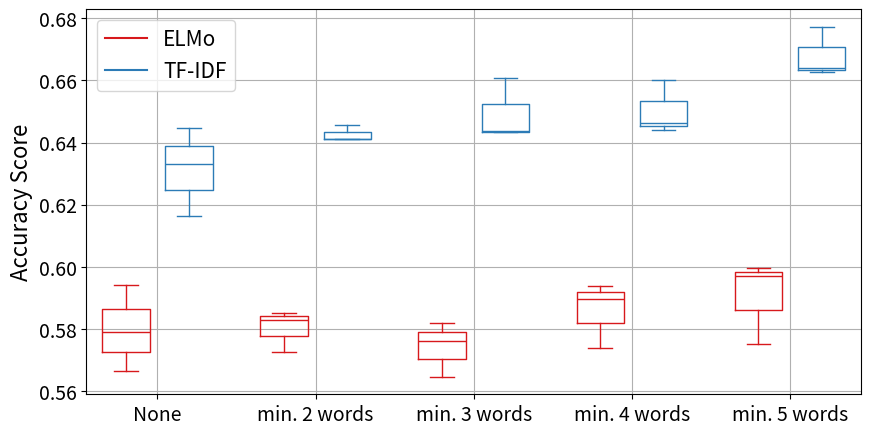

Here is the Python script that generated this plot:
import matplotlib.pyplot as plt
import numpy as np


def set_box_color(bp, color):
    plt.setp(bp['boxes'], color=color)
    plt.setp(bp['whiskers'], color=color)
    plt.setp(bp['caps'], color=color)
    plt.setp(bp['medians'], color=color)


def plot_min_words():
    data_elmo = {
        "None": [0.5942199941020347, 0.5664995576526098, 0.578885284576821],
        "min. 2 words": [0.572498298162015, 0.5830496936691627, 0.5850918992511913],
        "min. 3 words": [0.5818658673660547, 0.5762457849381791, 0.5646309479205694],
        "min. 4 words": [0.5938553765455227, 0.5739977519670288, 0.5897339827650806],
        "min. 5 words": [0.5970081595648232, 0.5752493200362647, 0.599728014505893]
    }
    data_tfidf = {
        "None": [0.6446475965791801, 0.6163373636095547, 0.633146564435269],
        "min. 2 words": [0.6412525527569776, 0.6456773315180395, 0.6412525527569776],
        "min. 3 words": [0.6609216935181716, 0.643312101910828, 0.6436867740726864],
        "min. 4 words": [0.6440614462345448, 0.646309479205695, 0.6601723491944549],
        "min. 5 words": [0.6772438803263826, 0.6627379873073436, 0.6640979147778785]
    }

    fig, ax = plt.subplots(figsize=(10, 5), dpi=100)

    elmo_plot = plt.boxplot(data_elmo.values(), positions=np.array(range(len(data_elmo)))*2.0-0.4, sym='', widths=0.6)
    tfidf_plot = plt.boxplot(data_tfidf.values(), positions=np.array(
        range(len(data_tfidf)))*2.0+0.4, sym='', widths=0.6)
    set_box_color(elmo_plot, '#D7191C')
    set_box_color(tfidf_plot, '#2C7BB6')

    plt.plot([], c='#D7191C', label='ELMo')
    plt.plot([], c='#2C7BB6', label='TF-IDF')

    ticks = data_elmo.keys()
    plt.xticks(range(0, len(ticks) * 2, 2), ticks, fontsize=14)
    plt.yticks(fontsize=14)

    ax.set_ylabel('Accuracy Score', fontsize=16)
    ax.legend(loc="best", fontsize=15)
    ax.grid('on')

    plt.show()


plot_min_words()
